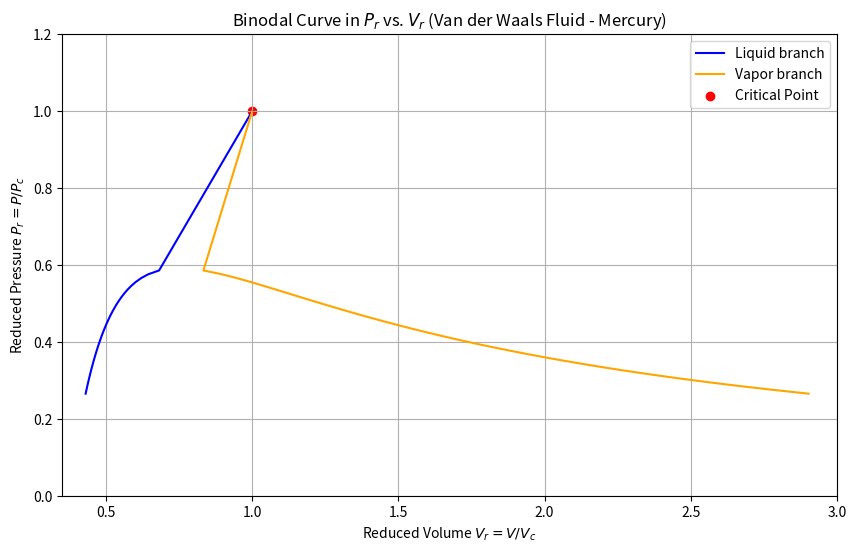

Source code (Python):
import numpy as np
import matplotlib.pyplot as plt
from scipy.optimize import brentq

def P_reduced(Vr, Tr):
    return (8 * Tr) / (3 * Vr - 1) - 3 / Vr**2

def find_coexistence_volumes_and_pressure(Tr):
    Vr_vals = np.linspace(0.35, 3.0, 1000)
    Pr_vals = P_reduced(Vr_vals, Tr)

    Pr_min = np.nanmin(Pr_vals)
    Pr_max = np.nanmax(Pr_vals)

    def volume_diff(P_guess):
        roots = []
        for i in range(len(Vr_vals) - 1):
            if (Pr_vals[i] - P_guess) * (Pr_vals[i+1] - P_guess) < 0:
                root = brentq(lambda Vr: P_reduced(Vr, Tr) - P_guess, Vr_vals[i], Vr_vals[i+1])
                roots.append(root)
        if len(roots) == 2:
            V1, V2 = roots
            Vr_range = np.linspace(V1, V2, 500)
            f = P_reduced(Vr_range, Tr) - P_guess
            area = np.trapz(f, Vr_range)
            return area
        return 1e3

    try:
        P_eq = brentq(volume_diff, Pr_min + 0.01, Pr_max - 0.01)
        coexisting_volumes = []
        for i in range(len(Vr_vals) - 1):
            if (Pr_vals[i] - P_eq) * (Pr_vals[i+1] - P_eq) < 0:
                root = brentq(lambda Vr: P_reduced(Vr, Tr) - P_eq, Vr_vals[i], Vr_vals[i+1])
                coexisting_volumes.append(root)
        if len(coexisting_volumes) == 2:
            return coexisting_volumes[0], coexisting_volumes[1], P_eq
    except ValueError:
        pass
    return None, None, None

# Compute binodal points
Tr_list = np.linspace(0.6, 0.99, 40)
Vr_liq_list = []
Vr_vap_list = []
Pr_list = []

for Tr in Tr_list:
    Vr_liq, Vr_vap, Pr_eq = find_coexistence_volumes_and_pressure(Tr)
    if Vr_liq and Vr_vap:
        Vr_liq_list.append(Vr_liq)
        Vr_vap_list.append(Vr_vap)
        Pr_list.append(Pr_eq)

# Add the critical point
Vr_liq_list.append(1.0)
Vr_vap_list.append(1.0)
Pr_list.append(1.0)

# Plot binodal line in P_r vs V_r
plt.figure(figsize=(10, 6))
plt.plot(Vr_liq_list, Pr_list, label="Liquid branch", color="blue")
plt.plot(Vr_vap_list, Pr_list, label="Vapor branch", color="orange")
plt.scatter([1.0], [1.0], color="red", label="Critical Point")

plt.xlabel("Reduced Volume $V_r = V/V_c$")
plt.ylabel("Reduced Pressure $P_r = P/P_c$")
plt.title("Binodal Curve in $P_r$ vs. $V_r$ (Van der Waals Fluid - Mercury)")
plt.legend()
plt.grid(True)
plt.xlim(0.35, 3)
plt.ylim(0, 1.2)
plt.show()